Photos from the image-classification dataset "Augmentation" in the GitHub repository Priyanah/Cervical-Cancer-Using-Machine-Learning. Its 7 classes are: carcinoma in situ, light dysplastic, moderate dysplastic, normal columnar, normal intermediate, normal superficial, severe dysplastic.

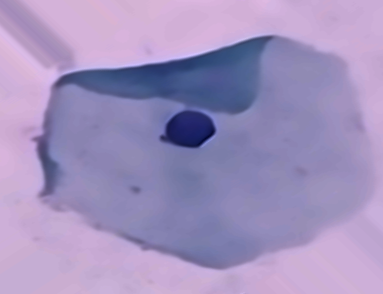
Label: normal intermediate

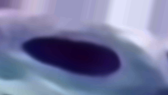
Label: light dysplastic

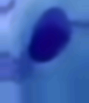
Label: moderate dysplastic

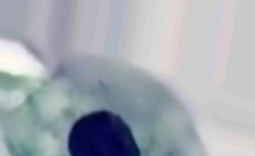
Label: light dysplastic

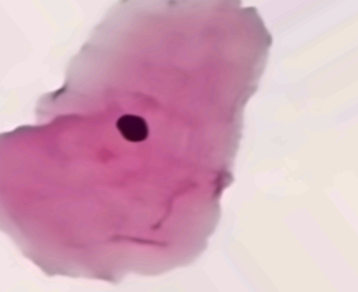
Label: normal superficial

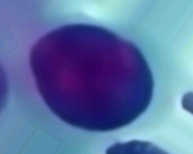
Label: severe dysplastic
